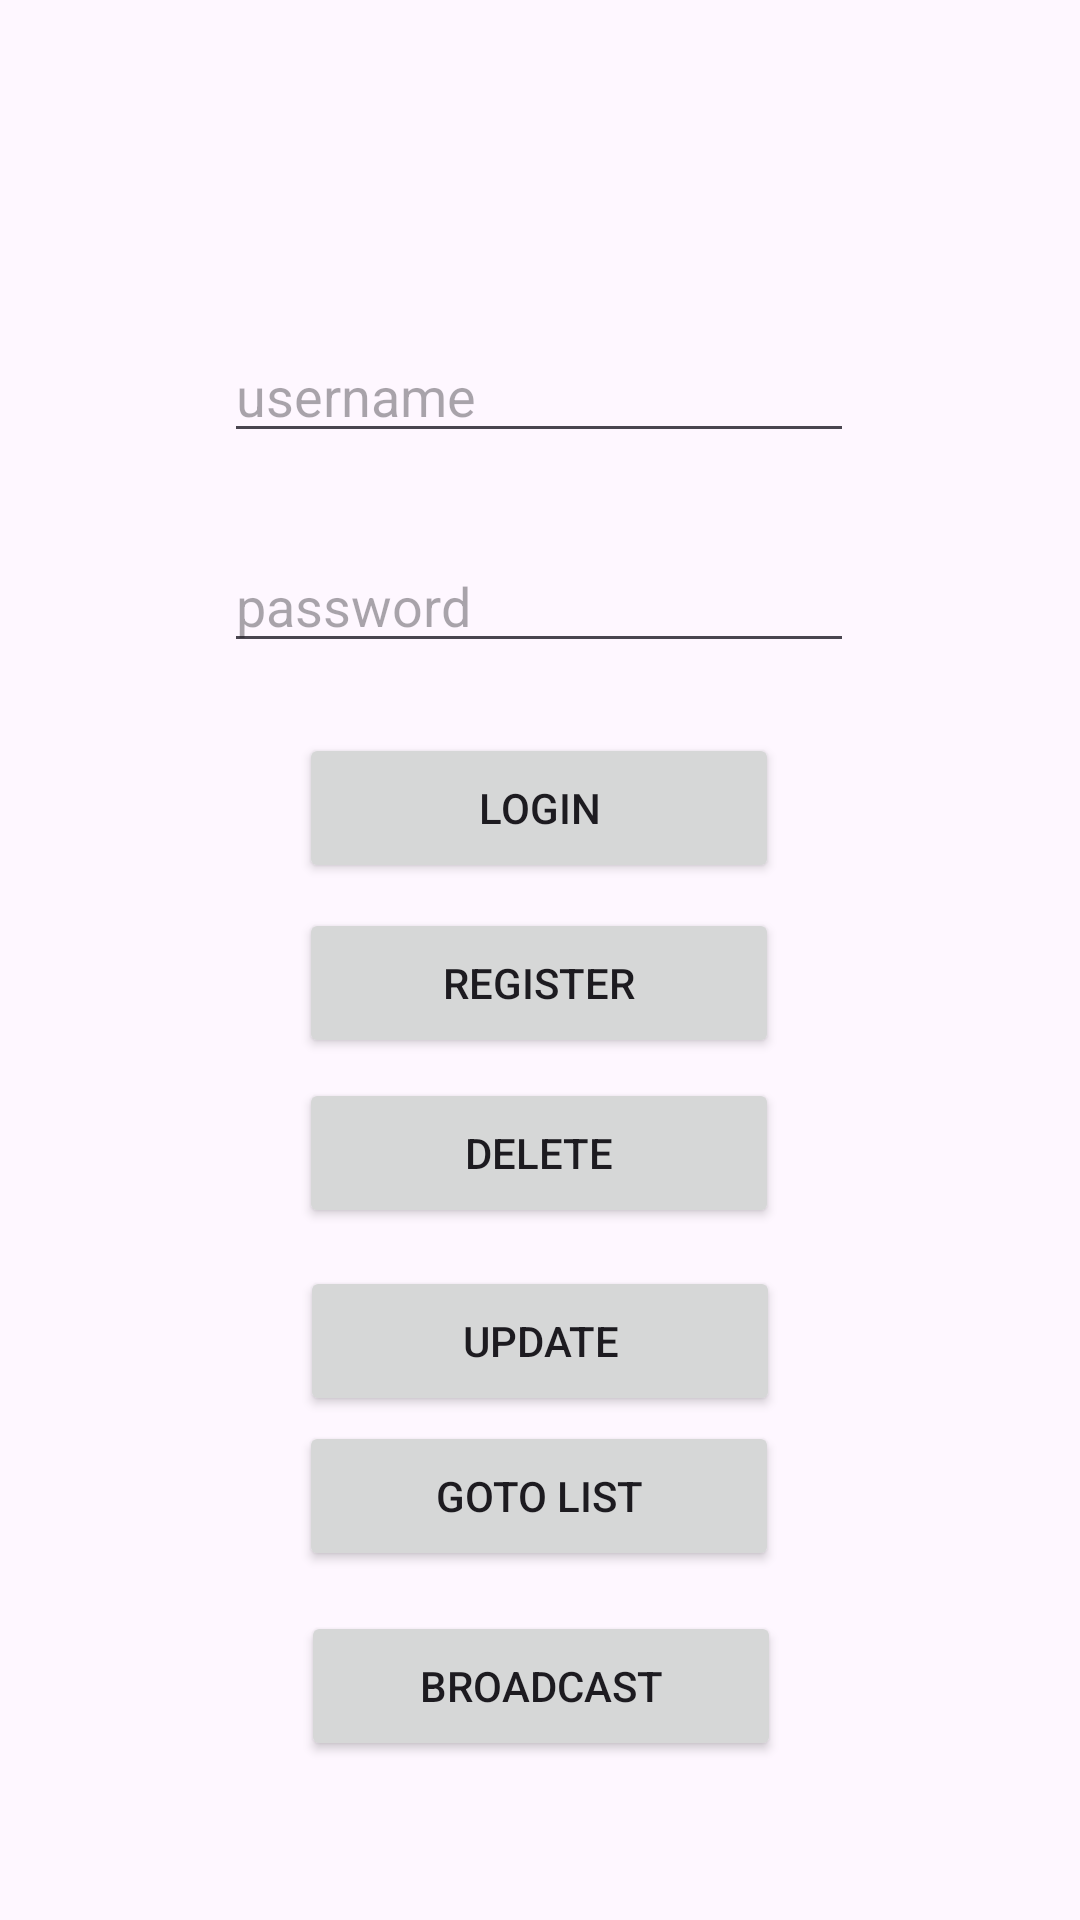

Here is an Android app screen rendered from its layout file. Give the layout XML and the strings, colors and styles it references.
<!-- AndroidManifest.xml: application theme Theme.Louproj -->
<!-- res/layout/activity_main.xml -->
<?xml version="1.0" encoding="utf-8"?>
<androidx.constraintlayout.widget.ConstraintLayout xmlns:android="http://schemas.android.com/apk/res/android"
    xmlns:app="http://schemas.android.com/apk/res-auto"
    xmlns:tools="http://schemas.android.com/tools"
    android:layout_width="match_parent"
    android:layout_height="match_parent"
    tools:context=".MainActivity">

    <Button
        android:id="@+id/login"
        android:layout_width="160dp"
        android:layout_height="50dp"
        android:onClick="login"
        android:text="login"
        app:layout_constraintBottom_toBottomOf="parent"
        app:layout_constraintEnd_toEndOf="parent"
        app:layout_constraintHorizontal_bias="0.498"
        app:layout_constraintStart_toStartOf="parent"
        app:layout_constraintTop_toTopOf="parent"
        app:layout_constraintVertical_bias="0.414" />

    <Button
        android:id="@+id/register"
        android:layout_width="160dp"
        android:layout_height="50dp"
        android:onClick="regist"
        android:text="register"
        app:layout_constraintBottom_toBottomOf="parent"
        app:layout_constraintEnd_toEndOf="parent"
        app:layout_constraintHorizontal_bias="0.498"
        app:layout_constraintStart_toStartOf="parent"
        app:layout_constraintTop_toTopOf="parent"
        app:layout_constraintVertical_bias="0.513" />

    <EditText
        android:id="@+id/username"
        android:layout_width="wrap_content"
        android:layout_height="wrap_content"
        android:ems="10"
        android:hint="username"
        android:inputType="text"
        app:layout_constraintBottom_toBottomOf="parent"
        app:layout_constraintEnd_toEndOf="parent"
        app:layout_constraintHorizontal_bias="0.497"
        app:layout_constraintStart_toStartOf="parent"
        app:layout_constraintTop_toTopOf="parent"
        app:layout_constraintVertical_bias="0.183" />

    <EditText
        android:id="@+id/editTextTextPassword"
        android:layout_width="wrap_content"
        android:layout_height="wrap_content"
        android:ems="10"
        android:hint="password"
        android:inputType="textPassword"
        app:layout_constraintBottom_toBottomOf="parent"
        app:layout_constraintEnd_toEndOf="parent"
        app:layout_constraintHorizontal_bias="0.497"
        app:layout_constraintStart_toStartOf="parent"
        app:layout_constraintTop_toTopOf="parent"
        app:layout_constraintVertical_bias="0.3" />

    <Button
        android:id="@+id/button"
        android:layout_width="160dp"
        android:layout_height="50dp"
        android:onClick="delete"
        android:text="delete"
        app:layout_constraintBottom_toBottomOf="parent"
        app:layout_constraintEnd_toEndOf="parent"
        app:layout_constraintHorizontal_bias="0.498"
        app:layout_constraintStart_toStartOf="parent"
        app:layout_constraintTop_toTopOf="parent"
        app:layout_constraintVertical_bias="0.609" />

    <Button
        android:id="@+id/button2"
        android:layout_width="160dp"
        android:layout_height="50dp"
        android:onClick="update"
        android:text="update"
        app:layout_constraintBottom_toBottomOf="parent"
        app:layout_constraintEnd_toEndOf="parent"
        app:layout_constraintStart_toStartOf="parent"
        app:layout_constraintTop_toTopOf="parent"
        app:layout_constraintVertical_bias="0.715" />

    <Button
        android:id="@+id/button3"
        android:layout_width="160dp"
        android:layout_height="50dp"
        android:onClick="golist"
        android:text="goto list"
        app:layout_constraintBottom_toBottomOf="parent"
        app:layout_constraintEnd_toEndOf="parent"
        app:layout_constraintHorizontal_bias="0.498"
        app:layout_constraintStart_toStartOf="parent"
        app:layout_constraintTop_toTopOf="parent"
        app:layout_constraintVertical_bias="0.803" />

    <Button
        android:id="@+id/button5"
        android:layout_width="160dp"
        android:layout_height="50dp"
        android:defaultFocusHighlightEnabled=""
        android:onClick="gobraodcast"
        android:text="broadcast"
        app:layout_constraintBottom_toBottomOf="parent"
        app:layout_constraintEnd_toEndOf="parent"
        app:layout_constraintHorizontal_bias="0.501"
        app:layout_constraintStart_toStartOf="parent"
        app:layout_constraintTop_toTopOf="parent"
        app:layout_constraintVertical_bias="0.91" />


</androidx.constraintlayout.widget.ConstraintLayout>
<!-- resources referenced by this layout -->
<resources>
  <style name="Theme.Louproj" parent="Base.Theme.Louproj" />
  <style name="Base.Theme.Louproj" parent="Theme.Material3.DayNight.NoActionBar">
          
          
      </style>
</resources>
